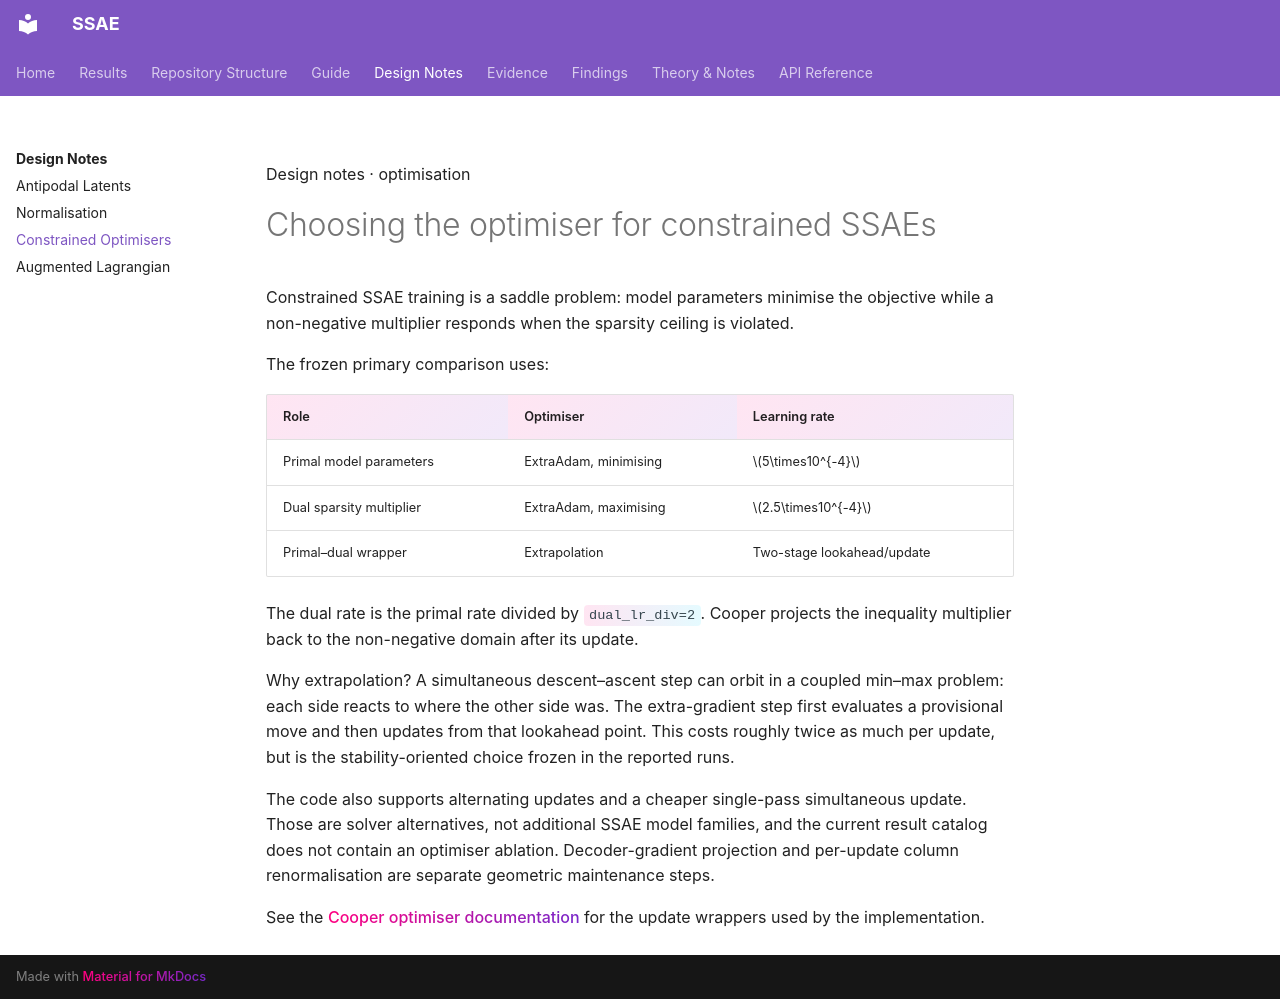

repository: shrutij01/ssae · page: design-notes/constrained-optimisers/index.html · generator: mkdocs

---
title: Constrained Optimisers
description: Why the primary constrained SSAE runs use extrapolation and separate primal and dual ExtraAdam updates.
---

<p class="kicker">Design notes · optimisation</p>

# Choosing the optimiser for constrained SSAEs

<p class="lede">Constrained SSAE training is a saddle problem: model parameters minimise the objective while a non-negative multiplier responds when the sparsity ceiling is violated.</p>

The frozen primary comparison uses:

| Role | Optimiser | Learning rate |
|---|---|---|
| Primal model parameters | ExtraAdam, minimising | \(5\times10^{-4}\) |
| Dual sparsity multiplier | ExtraAdam, maximising | \(2.5\times10^{-4}\) |
| Primal–dual wrapper | Extrapolation | Two-stage lookahead/update |

The dual rate is the primal rate divided by `dual_lr_div=2`. Cooper projects
the inequality multiplier back to the non-negative domain after its update.

Why extrapolation? A simultaneous descent–ascent step can orbit in a coupled
min–max problem: each side reacts to where the other side was. The
extra-gradient step first evaluates a provisional move and then updates from
that lookahead point. This costs roughly twice as much per update, but is the
stability-oriented choice frozen in the reported runs.

The code also supports alternating updates and a cheaper single-pass
simultaneous update. Those are solver alternatives, not additional SSAE model
families, and the current result catalog does not contain an optimiser
ablation. Decoder-gradient projection and per-update column renormalisation are
separate geometric maintenance steps.

See the [Cooper optimiser documentation](https://cooper.readthedocs.io/en/stable/optim.html)
for the update wrappers used by the implementation.
